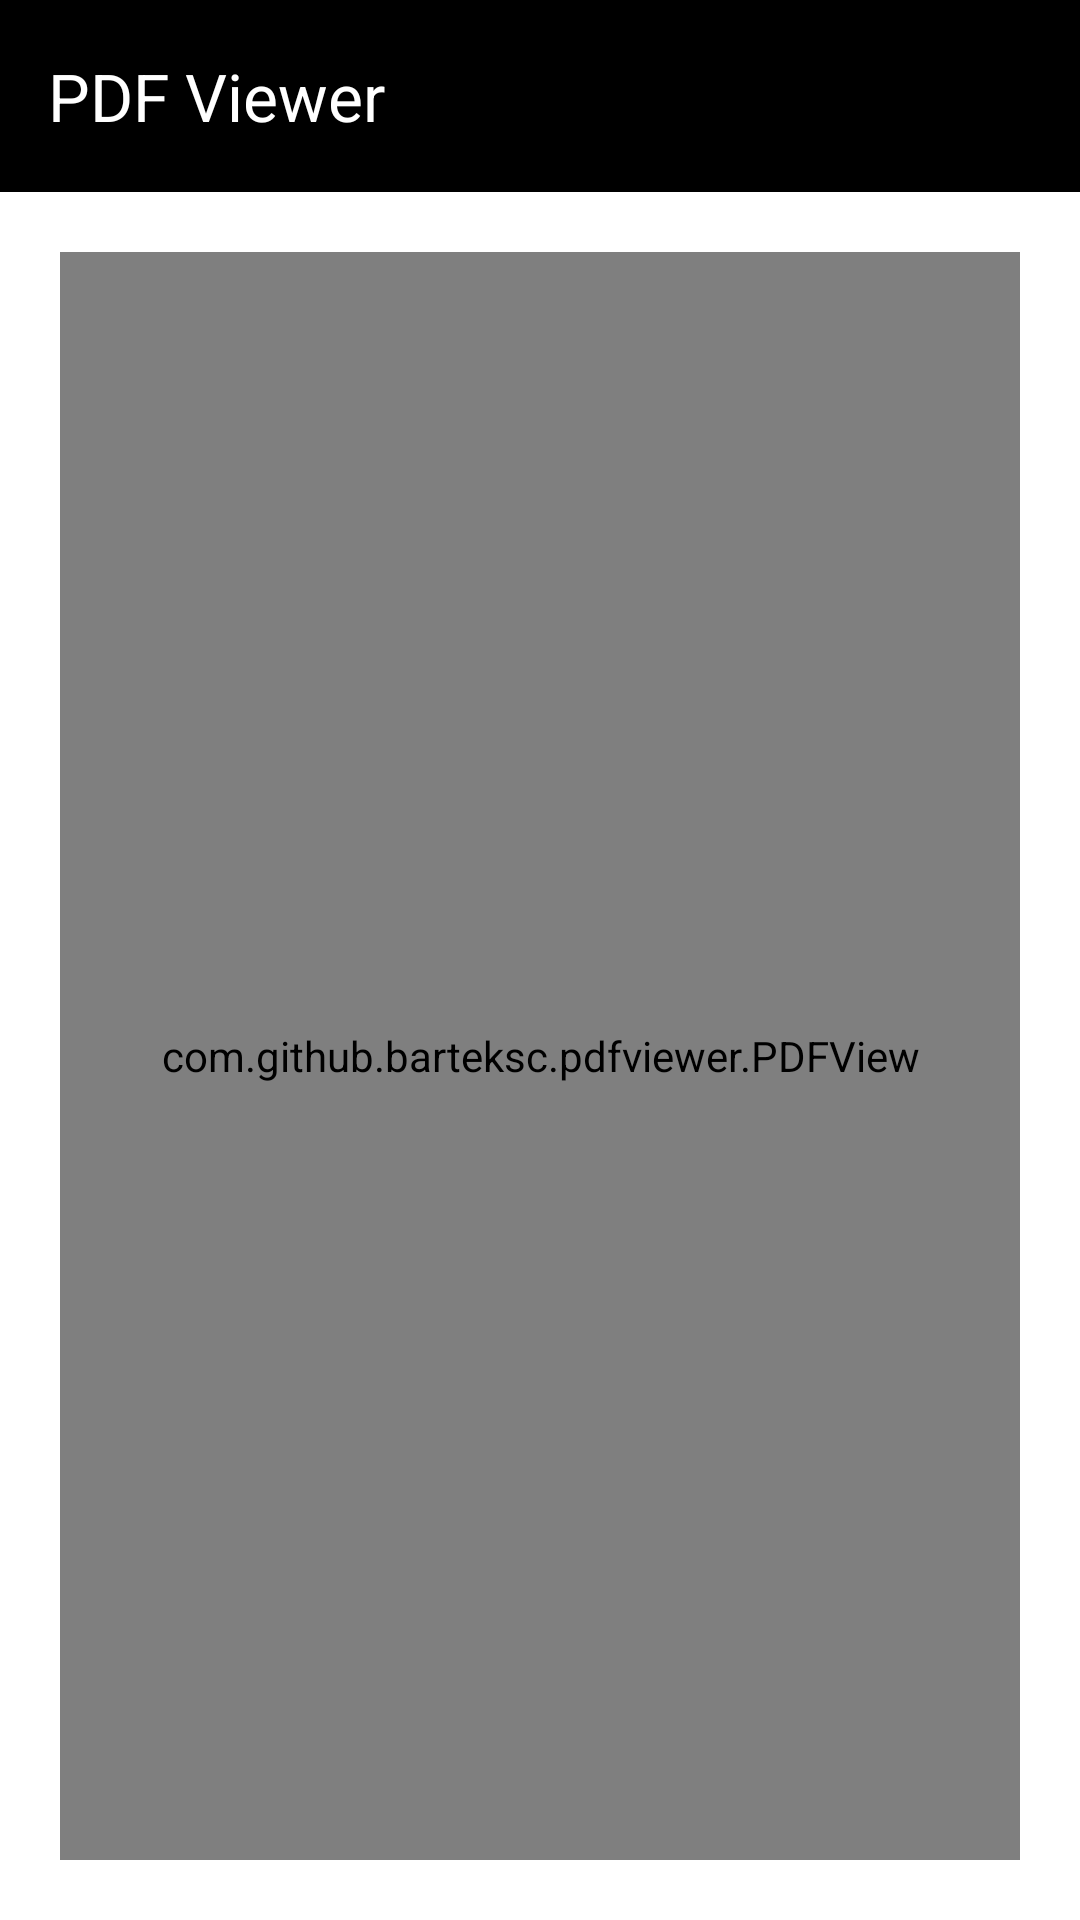

Layout XML and referenced resources for this Android screen:
<!-- AndroidManifest.xml: application theme Theme.NextClick -->
<!-- res/layout/activity_show_pdf.xml -->
<?xml version="1.0" encoding="utf-8"?>
<androidx.constraintlayout.widget.ConstraintLayout xmlns:android="http://schemas.android.com/apk/res/android"
    xmlns:app="http://schemas.android.com/apk/res-auto"
    xmlns:tools="http://schemas.android.com/tools"
    android:id="@+id/main"
    android:background="@color/white"
    android:layout_width="match_parent"
    android:layout_height="match_parent"
    tools:context=".view.activities.ShowPdfActivity">

    <androidx.appcompat.widget.Toolbar
        android:id="@+id/toolbar"
        android:layout_width="0dp"
        android:layout_height="wrap_content"
        android:background="@color/black"
        android:titleTextColor="@android:color/white"
        app:layout_constraintStart_toStartOf="parent"
        app:layout_constraintEnd_toEndOf="parent"
        app:layout_constraintTop_toTopOf="parent"
        app:title="PDF Viewer"
        app:titleTextColor="@color/white"
        android:elevation="4dp"/>

    <TextView
        android:visibility="gone"
        android:id="@+id/fileError"
        android:layout_width="wrap_content"
        android:layout_height="wrap_content"
        android:text="File does not exist or file currently unavailable"
        app:layout_constraintStart_toStartOf="parent"
        app:layout_constraintEnd_toEndOf="parent"
        app:layout_constraintTop_toTopOf="parent"
        app:layout_constraintBottom_toBottomOf="parent"
        android:textColor="@color/red"
        android:textSize="18sp"
        android:fontFamily="sans-serif-condensed"
        android:layout_marginTop="40dp"/>

    <com.github.barteksc.pdfviewer.PDFView
        android:visibility="visible"
        android:id="@+id/pdfView"
        android:layout_width="match_parent"
        android:layout_height="0dp"
        app:layout_constraintTop_toBottomOf="@id/toolbar"
        app:layout_constraintStart_toStartOf="parent"
        app:layout_constraintEnd_toEndOf="parent"
        app:layout_constraintBottom_toBottomOf="parent"
        android:layout_margin="20dp"
        android:padding="6dp"/>

</androidx.constraintlayout.widget.ConstraintLayout>
<!-- resources referenced by this layout -->
<resources>
  <color name="black">#FF000000</color>
  <color name="red">#FF0000</color>
  <color name="white">#FFFFFFFF</color>
  <style name="Theme.NextClick" parent="Base.Theme.NextClick" />
  <style name="Base.Theme.NextClick" parent="Theme.Material3.DayNight.NoActionBar">
          
          
      </style>
</resources>
